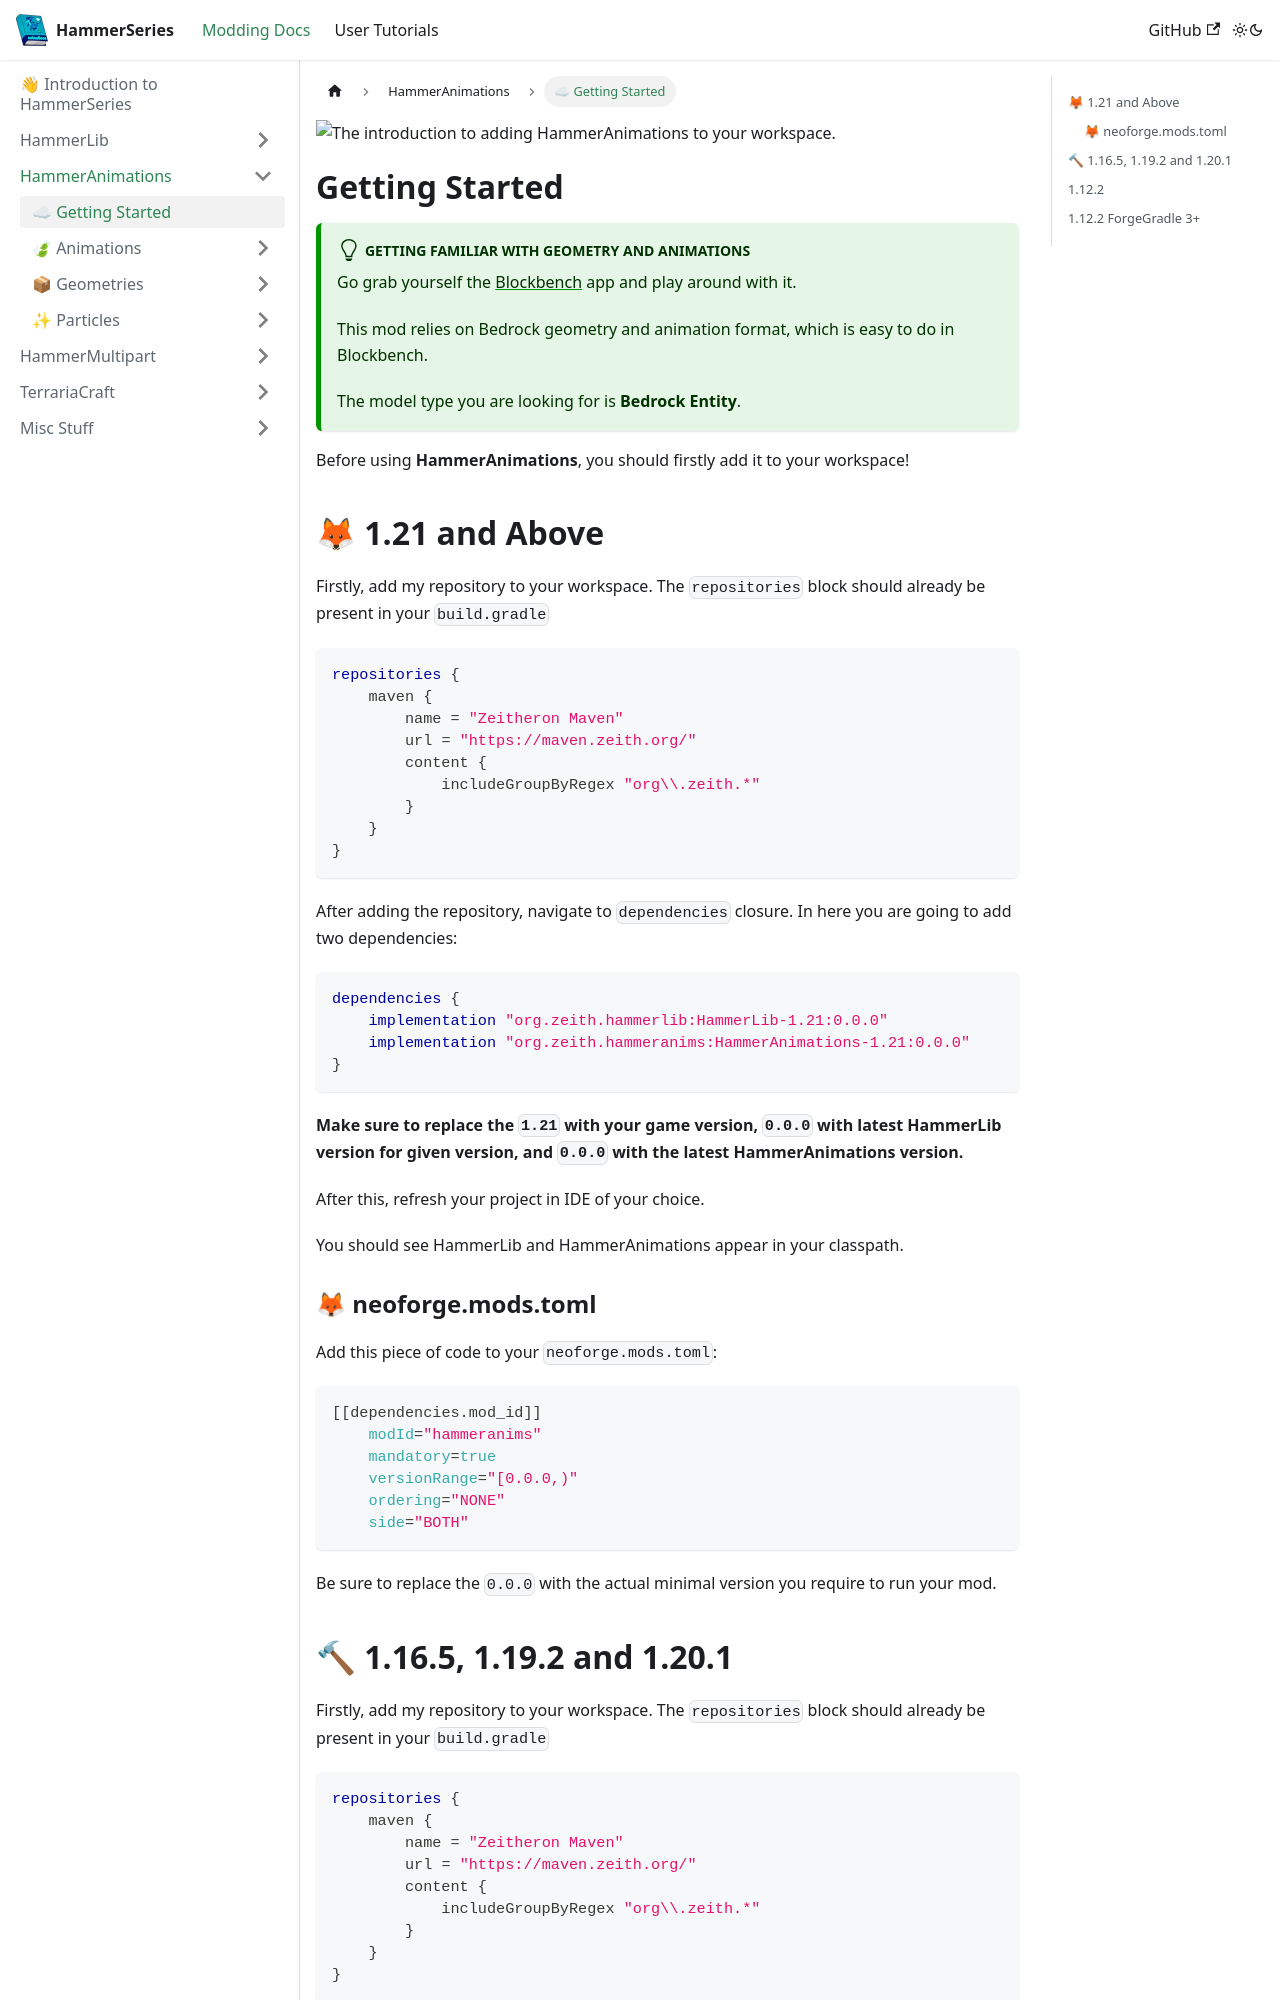

repository: dragon-forge/Docs · page: docs/api/hammeranims/intro.html · generator: docusaurus

---
sidebar_position: 0
title: ☁ Getting Started
---

![The introduction to adding HammerAnimations to your workspace.](https://assets.zeith.org/logos/hammer-animations.png)
# Getting Started

:::tip Getting familiar with geometry and animations
Go grab yourself the [Blockbench](https://www.blockbench.net/) app and play around with it.

This mod relies on Bedrock geometry and animation format, which is easy to do in Blockbench.

The model type you are looking for is **Bedrock Entity**.
:::

Before using **HammerAnimations**, you should firstly add it to your workspace!

## 1.19.2 and Above

Firstly, add my repository to your workspace.
The `repositories` block should already be present in your `build.gradle`

```gradle
repositories {
    maven {
        name = "Zeitheron Maven"
        url = "https://maven.zeith.org/"
        content {
            includeGroupByRegex "org\\.zeith.*"
        }
    }
}
```

After adding the repository, navigate to `dependencies` closure.
In here you are going to add two dependencies:

```gradle
dependencies {
    implementation fg.deobf("org.zeith.hammerlib:HammerLib-1.19.2:19.3.76")
    implementation fg.deobf("org.zeith.hammeranims:HammerAnimations-1.19.2:19.2.25")
}
```

**Make sure to replace the `1.19.2` with your game version, `19.3.76` with latest HammerLib version for given version, and `19.2.25` with the latest HammerAnimations version.**

After this, refresh your project in IDE of your choice.

You should see HammerLib and HammerAnimations appear in your classpath.
